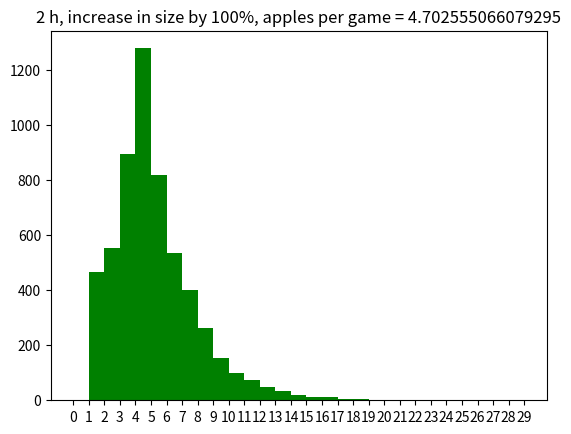

Python code for this plot:
import matplotlib.pyplot as plt
import numpy as np

mystr="0;466;553;893;1278;819;535;402;262;155;100;74;47;33;20;13;12;4;4;2;2;0;1;0;0;0;0;0;0;0;0;0;0;0;0;0;0;0"
randomm=mystr.split(";")
pltrandom=[]
for i in range(0,len(randomm)):
    for j in range(0,int(randomm[i])):
        pltrandom.append(i)

apple_per_game=sum([int(randomm[i])*i for i in range(0,len(randomm))])/sum([int(randomm[i])for i in range(0,len(randomm))])
plt.title("2 h, increase in size by 100%, apples per game = "+str(apple_per_game))
plt.xticks(range(0,30))
plt.hist(pltrandom,np.arange(0, 30, 1),color='g')
plt.show()